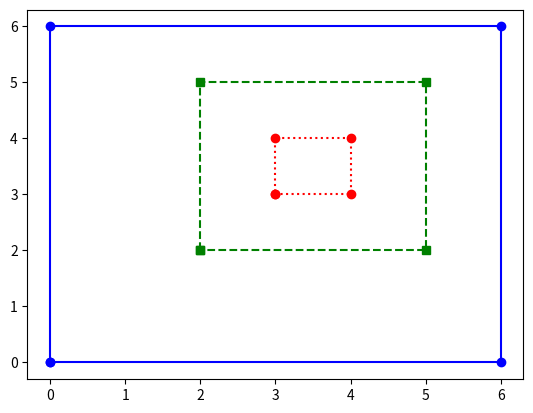

The script that saved this image:
#importing the libary
import matplotlib.pyplot as plt

#creating a function for small
def small():
  x_values = [3,4,4,3,3]
  y_values = [3,3,4,4,3]
  plt.plot(x_values,y_values,'ro:')

#creating a function for small
def medium():
  x_values = [2,2,5,5,2]
  y_values = [2,5,5,2,2]
  plt.plot(x_values,y_values,'gs--')

#creating a function for small
def large():
  x_values = [0,0,6,6,0]
  y_values = [0,6,6,0,0]
  plt.plot(x_values,y_values,'bo-')

#CReating a function to run the program
def run():
  small()
  medium()
  large()
  plt.show()

#Main program
run()
